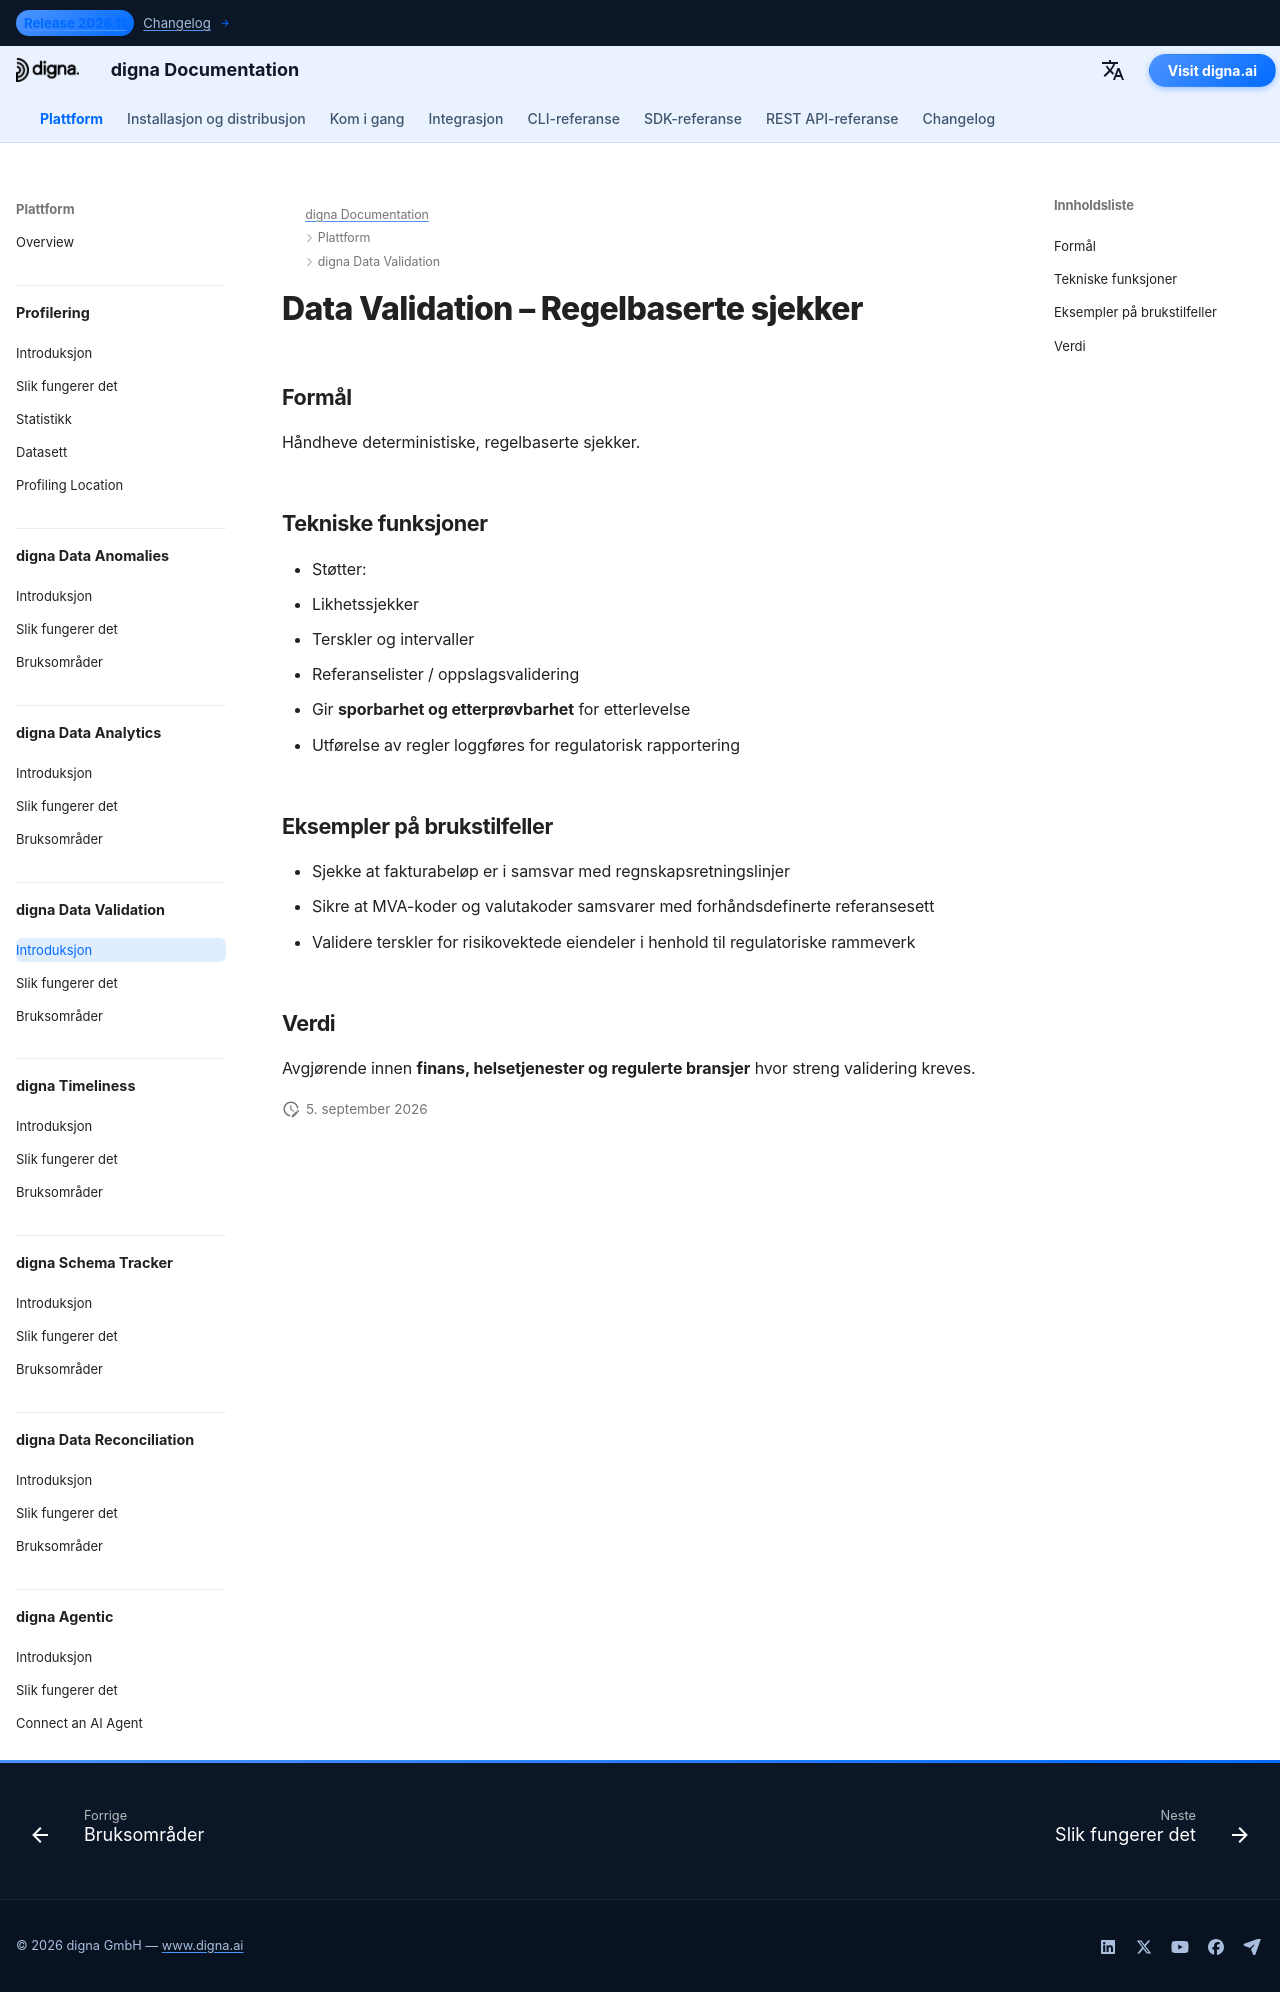

repository: dignaai/digna-docs · page: nb/platform/data_validation/Introduction/index.html · generator: mkdocs

---
title: Data Validation – Regelbaserte sjekker | digna Dokumentasjon
description: Oppdag hvordan digna Data Validation håndhever deterministiske, regelbaserte sjekker med terskler, intervaller og referanselister. Sikre etterlevelse, sporbarhet og regulatorisk rapportering innen finans, helsetjenester og andre bransjer.
image: /assets/logo_square.png
keywords:
  - data validation
  - rule-based data checks
  - data quality
  - quality of data
  - data observability
  - thresholds and ranges
  - reference list validation
  - auditability
  - compliance monitoring
  - digna data validation
lang: nb
robots: index, follow
og_title: Data Validation – Regelbaserte sjekker | digna Dokumentasjon
og_description: Oppdag hvordan digna Data Validation håndhever deterministiske, regelbaserte sjekker med terskler, intervaller og referanselister. Sikre etterlevelse, sporbarhet og regulatorisk rapportering innen finans, helsetjenester og andre bransjer.
og_image: /assets/logo_square.png
og_type: article
twitter_card: summary_large_image
---

# Data Validation – Regelbaserte sjekker

## Formål
Håndheve deterministiske, regelbaserte sjekker.

## Tekniske funksjoner
- Støtter:
  - Likhetssjekker
  - Terskler og intervaller
  - Referanselister / oppslagsvalidering
- Gir **sporbarhet og etterprøvbarhet** for etterlevelse  
- Utførelse av regler loggføres for regulatorisk rapportering  

## Eksempler på brukstilfeller
- Sjekke at fakturabeløp er i samsvar med regnskapsretningslinjer  
- Sikre at MVA-koder og valutakoder samsvarer med forhåndsdefinerte referansesett  
- Validere terskler for risikovektede eiendeler i henhold til regulatoriske rammeverk  

## Verdi
Avgjørende innen **finans, helsetjenester og regulerte bransjer** hvor streng validering kreves.
